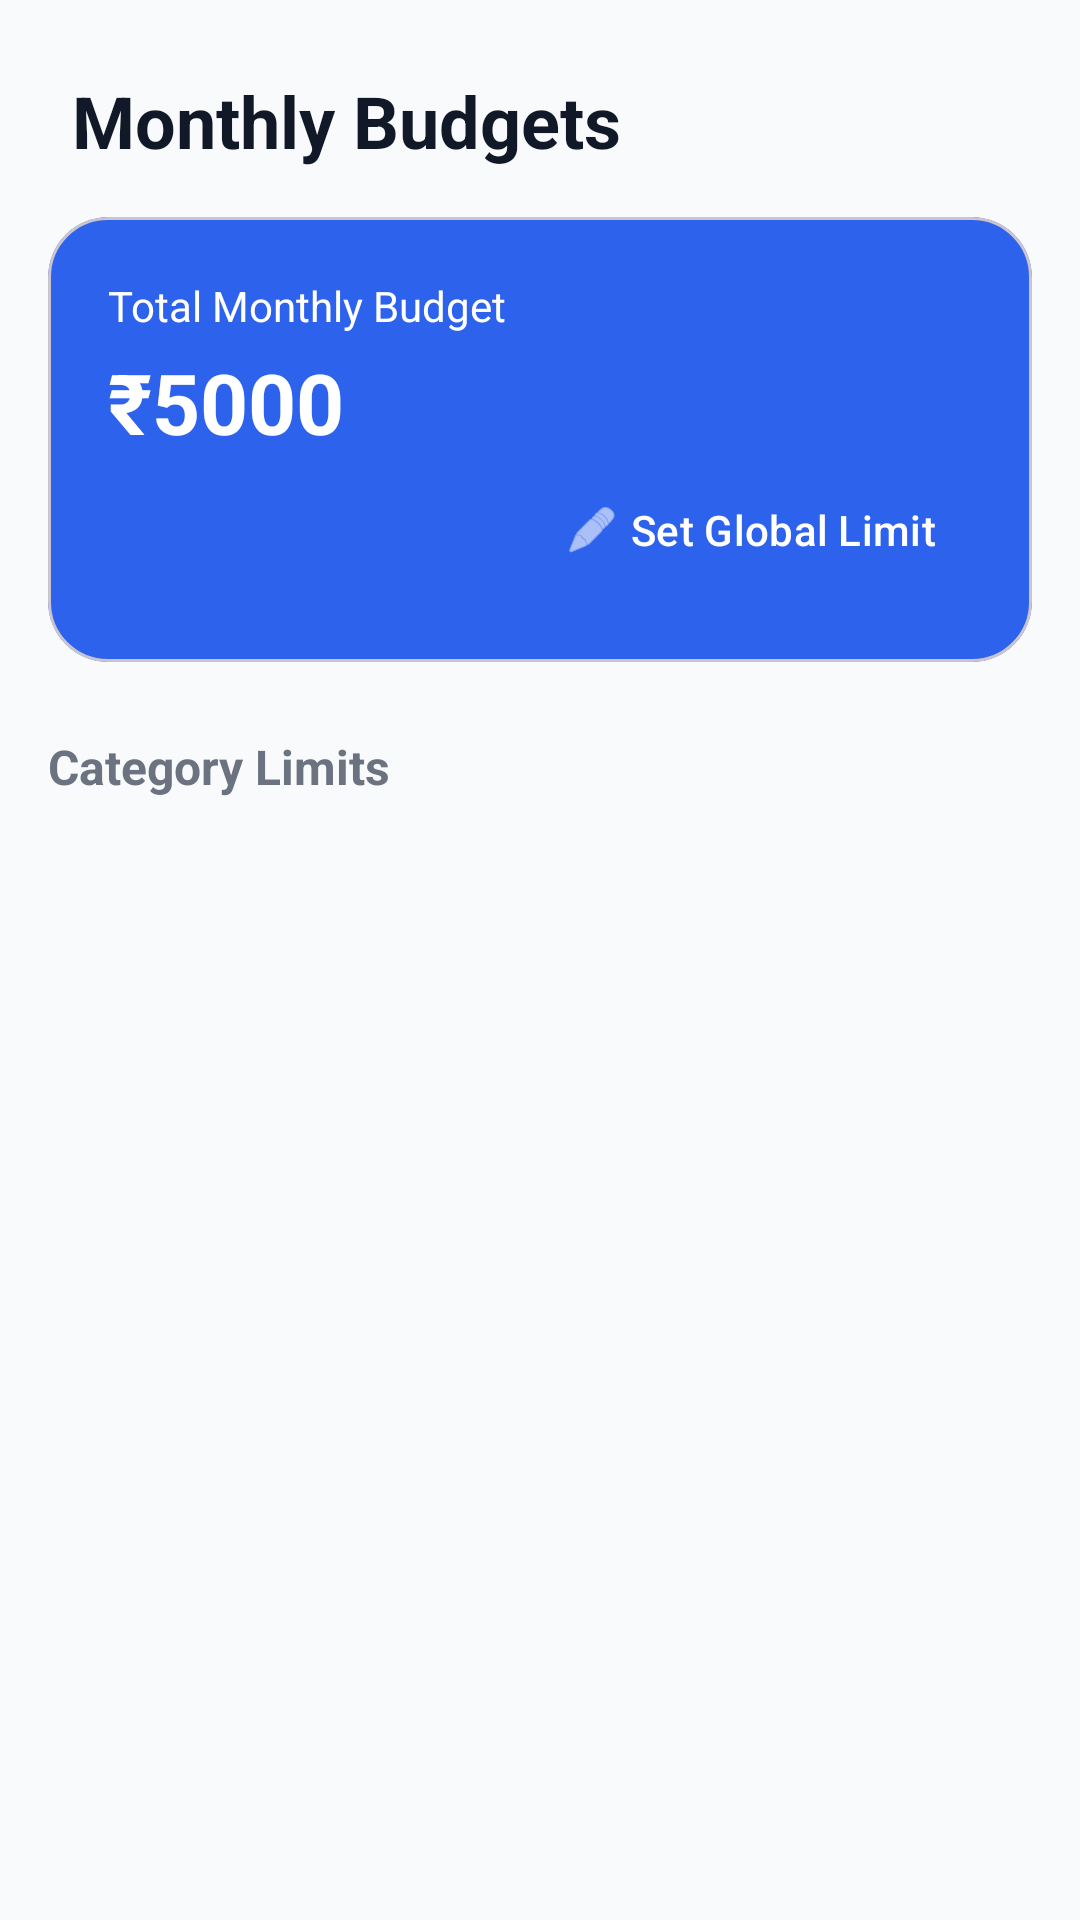

Layout XML and referenced resources for this Android screen:
<!-- AndroidManifest.xml: application theme Theme.ExpenceApplication -->
<!-- res/layout/fragment_budget.xml -->
<?xml version="1.0" encoding="utf-8"?>
<androidx.constraintlayout.widget.ConstraintLayout xmlns:android="http://schemas.android.com/apk/res/android"
    xmlns:app="http://schemas.android.com/apk/res-auto"
    xmlns:tools="http://schemas.android.com/tools"
    android:layout_width="match_parent"
    android:layout_height="match_parent"
    android:background="@color/app_background">

    <TextView
        android:id="@+id/tvBudgetTitle"
        android:layout_width="wrap_content"
        android:layout_height="wrap_content"
        android:layout_margin="24dp"
        android:text="Monthly Budgets"
        android:textColor="@color/text_main"
        android:textSize="24sp"
        android:textStyle="bold"
        app:layout_constraintStart_toStartOf="parent"
        app:layout_constraintTop_toTopOf="parent" />

    <com.google.android.material.card.MaterialCardView
        android:id="@+id/cardTotalBudget"
        android:layout_width="match_parent"
        android:layout_height="wrap_content"
        android:layout_marginHorizontal="16dp"
        android:layout_marginTop="16dp"
        app:cardBackgroundColor="@color/accent_primary"
        app:cardCornerRadius="20dp"
        app:layout_constraintTop_toBottomOf="@id/tvBudgetTitle">

        <LinearLayout
            android:layout_width="match_parent"
            android:layout_height="wrap_content"
            android:orientation="vertical"
            android:padding="20dp">

            <TextView
                android:layout_width="wrap_content"
                android:layout_height="wrap_content"
                android:text="Total Monthly Budget"
                android:textColor="@color/white"
                android:textSize="14sp" />

            <TextView
                android:id="@+id/tvTotalBudgetAmount"
                android:layout_width="wrap_content"
                android:layout_height="wrap_content"
                android:layout_marginTop="4dp"
                android:text="₹5000"
                android:textColor="@color/white"
                android:textSize="28sp"
                android:textStyle="bold" />

            <com.google.android.material.button.MaterialButton
                android:id="@+id/btnSetTotalBudget"
                style="@style/Widget.Material3.Button.TextButton"
                android:layout_width="wrap_content"
                android:layout_height="wrap_content"
                android:layout_gravity="end"
                android:text="Set Global Limit"
                android:textColor="@color/white"
                app:icon="@android:drawable/ic_menu_edit"
                app:iconTint="@color/white" />
        </LinearLayout>
    </com.google.android.material.card.MaterialCardView>

    <TextView
        android:id="@+id/tvCategoryTitle"
        android:layout_width="wrap_content"
        android:layout_height="wrap_content"
        android:layout_marginStart="16dp"
        android:layout_marginTop="24dp"
        android:text="Category Limits"
        android:textColor="@color/text_sub"
        android:textSize="16sp"
        android:textStyle="bold"
        app:layout_constraintStart_toStartOf="parent"
        app:layout_constraintTop_toBottomOf="@id/cardTotalBudget" />

    <androidx.recyclerview.widget.RecyclerView
        android:id="@+id/rvBudget"
        android:layout_width="match_parent"
        android:layout_height="0dp"
        android:layout_marginTop="8dp"
        app:layout_constraintBottom_toBottomOf="parent"
        app:layout_constraintTop_toBottomOf="@id/tvCategoryTitle"
        tools:listitem="@layout/item_budget" />

</androidx.constraintlayout.widget.ConstraintLayout>
<!-- res/layout/item_budget.xml (included above) -->
<?xml version="1.0" encoding="utf-8"?>
<com.google.android.material.card.MaterialCardView xmlns:android="http://schemas.android.com/apk/res/android"
    xmlns:app="http://schemas.android.com/apk/res-auto"
    android:layout_width="match_parent"
    android:layout_height="wrap_content"
    android:layout_marginHorizontal="16dp"
    android:layout_marginVertical="8dp"
    app:cardBackgroundColor="@color/app_card"
    app:cardCornerRadius="20dp"
    app:cardElevation="2dp">

    <LinearLayout
        android:layout_width="match_parent"
        android:layout_height="wrap_content"
        android:orientation="vertical"
        android:padding="20dp">

        <RelativeLayout
            android:layout_width="match_parent"
            android:layout_height="wrap_content">

            <TextView
                android:id="@+id/tvCategoryName"
                android:layout_width="wrap_content"
                android:layout_height="wrap_content"
                android:text="Food"
                android:textColor="@color/text_main"
                android:textSize="18sp"
                android:textStyle="bold" />

            <TextView
                android:id="@+id/tvLimit"
                android:layout_width="wrap_content"
                android:layout_height="wrap_content"
                android:layout_alignParentEnd="true"
                android:text="Limit: ₹0"
                android:textColor="@color/accent_primary"
                android:textSize="14sp" />
        </RelativeLayout>

        <com.google.android.material.progressindicator.LinearProgressIndicator
            android:id="@+id/progressBudget"
            android:layout_width="match_parent"
            android:layout_height="wrap_content"
            android:layout_marginTop="16dp"
            android:progress="50"
            app:indicatorColor="@color/accent_primary"
            app:trackColor="#1A000000"
            app:trackCornerRadius="8dp"
            app:trackThickness="8dp" />

        <TextView
            android:id="@+id/tvSpentInfo"
            android:layout_width="wrap_content"
            android:layout_height="wrap_content"
            android:layout_marginTop="8dp"
            android:text="₹500 spent of ₹1000"
            android:textColor="@color/text_sub"
            android:textSize="12sp" />

    </LinearLayout>
</com.google.android.material.card.MaterialCardView>
<!-- resources referenced by this layout -->
<resources>
  <color name="accent_primary">#2D62ED</color>
  <color name="app_background">#F9FAFB</color>
  <color name="app_card">#FFFFFF</color>
  <color name="text_main">#111827</color>
  <color name="text_sub">#6B7280</color>
  <color name="white">#FFFFFFFF</color>
  <style name="Theme.ExpenceApplication" parent="Base.Theme.ExpenceApplication" />
  <style name="Base.Theme.ExpenceApplication" parent="Theme.Material3.DayNight.NoActionBar">
          
          
      </style>
</resources>
